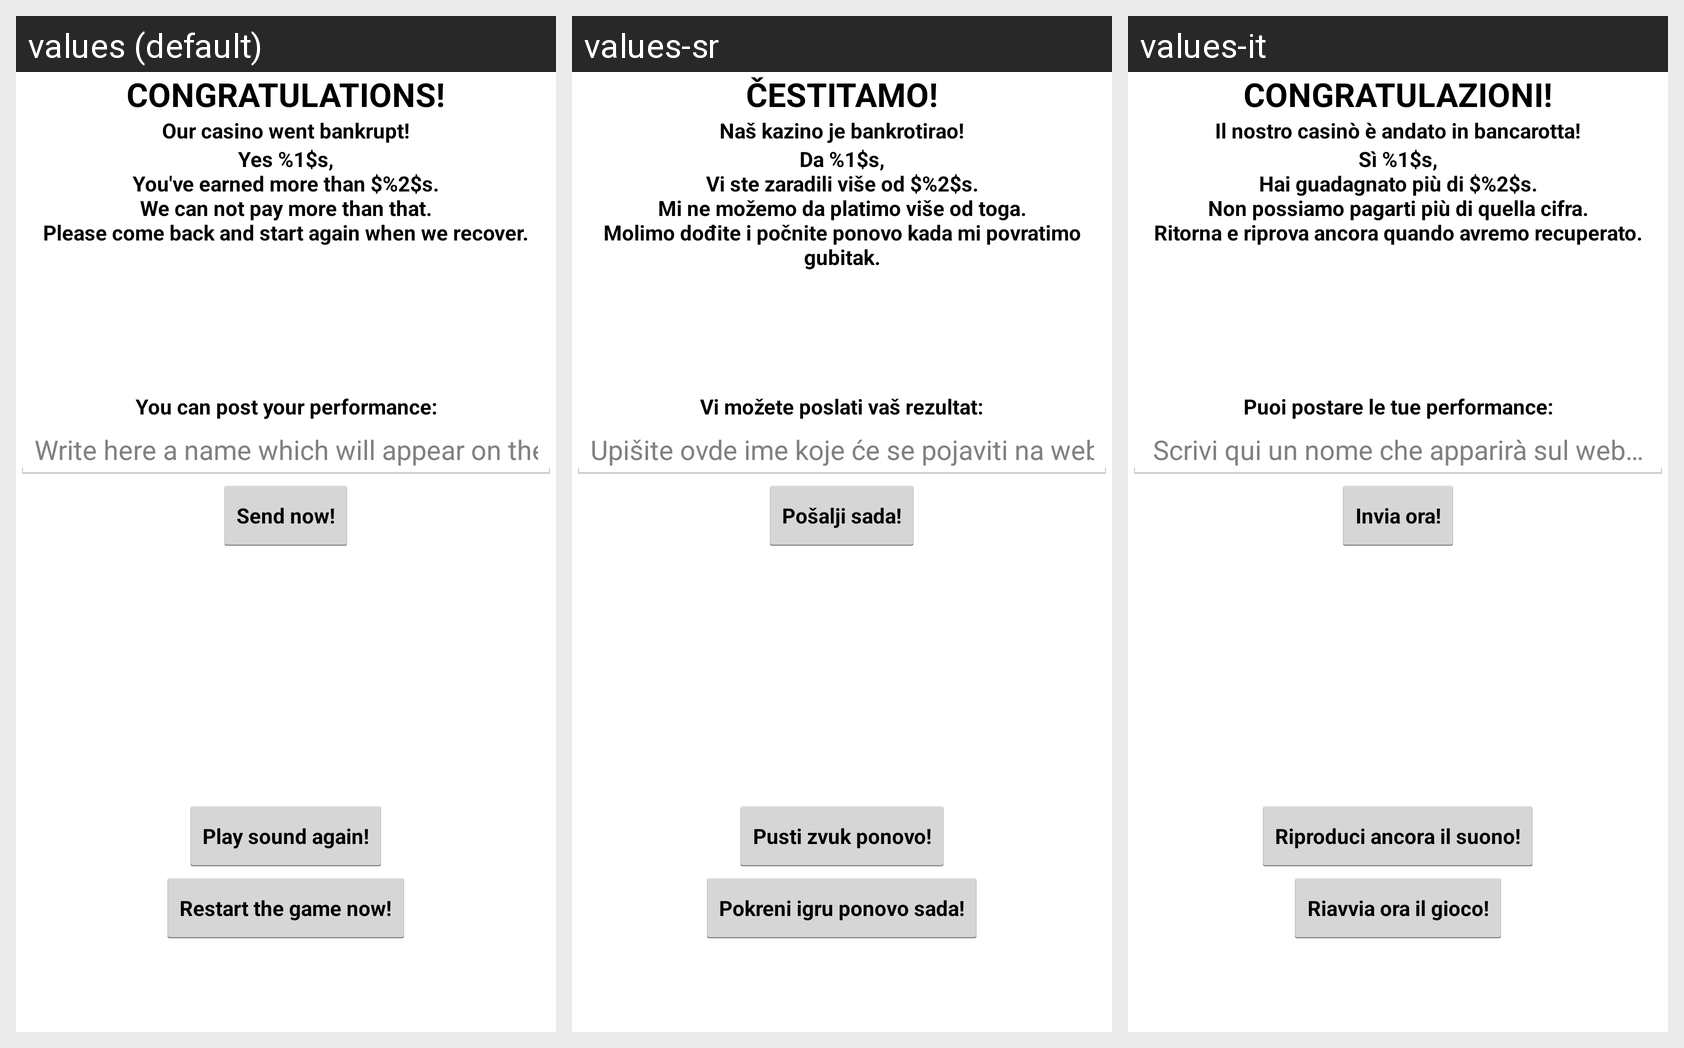

For this localized Android screen grid, give each drawn string resource with its value in every locale shown.
Android screen res/layout/activity_insolvency.xml rendered under 3 locales, left to right: values (default), values-sr, values-it. Device: Nexus 5 (rendered at 1080×1920; each locale shown at half size, 540×960, under a caption strip naming it); theme AppTheme.
Other locales in the repository, not shown: values-es, values-pt, values-ro, values-ru, values-tr, values-vi.
Strings drawn on this screen, with the default value and each locale's value (text and hints the layout hard-codes, and strings that could not be matched under every locale, appear in the picture but are not listed):

tv_ins_congratulations
  values: CONGRATULATIONS!
  values-sr: ČESTITAMO!
  values-it: CONGRATULAZIONI!

tv_ins_main_message
  values: Our casino went bankrupt!
  values-sr: Naš kazino je bankrotirao!
  values-it: Il nostro casinò è andato in bancarotta!

tv_ins_explanations
  values: Yes %1$s,
      You've earned more than $%2$s.
      We can not pay more than that.
      Please come back and start again when we recover.
  values-sr: Da %1$s,
      Vi ste zaradili više od $%2$s.
      Mi ne možemo da platimo više od toga.
      Molimo dođite i počnite ponovo kada mi povratimo gubitak.
  values-it: Sì %1$s,
      Hai guadagnato più di $%2$s.
      Non possiamo pagarti più di quella cifra.
      Ritorna e riprova ancora quando avremo recuperato.

tv_send_performance
  values: You can post your performance:
  values-sr: Vi možete poslati vaš rezultat:
  values-it: Puoi postare le tue performance:

hint_write_a_name
  values: Write here a name which will appear on the web…
  values-sr: Upišite ovde ime koje će se pojaviti na webu…
  values-it: Scrivi qui un nome che apparirà sul web…

bt_ins_send_now
  values: Send now!
  values-sr: Pošalji sada!
  values-it: Invia ora!

tv_ins_play_sound_again
  values: Play sound again!
  values-sr: Pusti zvuk ponovo!
  values-it: Riproduci ancora il suono!

tv_ins_restart_game
  values: Restart the game now!
  values-sr: Pokreni igru ponovo sada!
  values-it: Riavvia ora il gioco!
